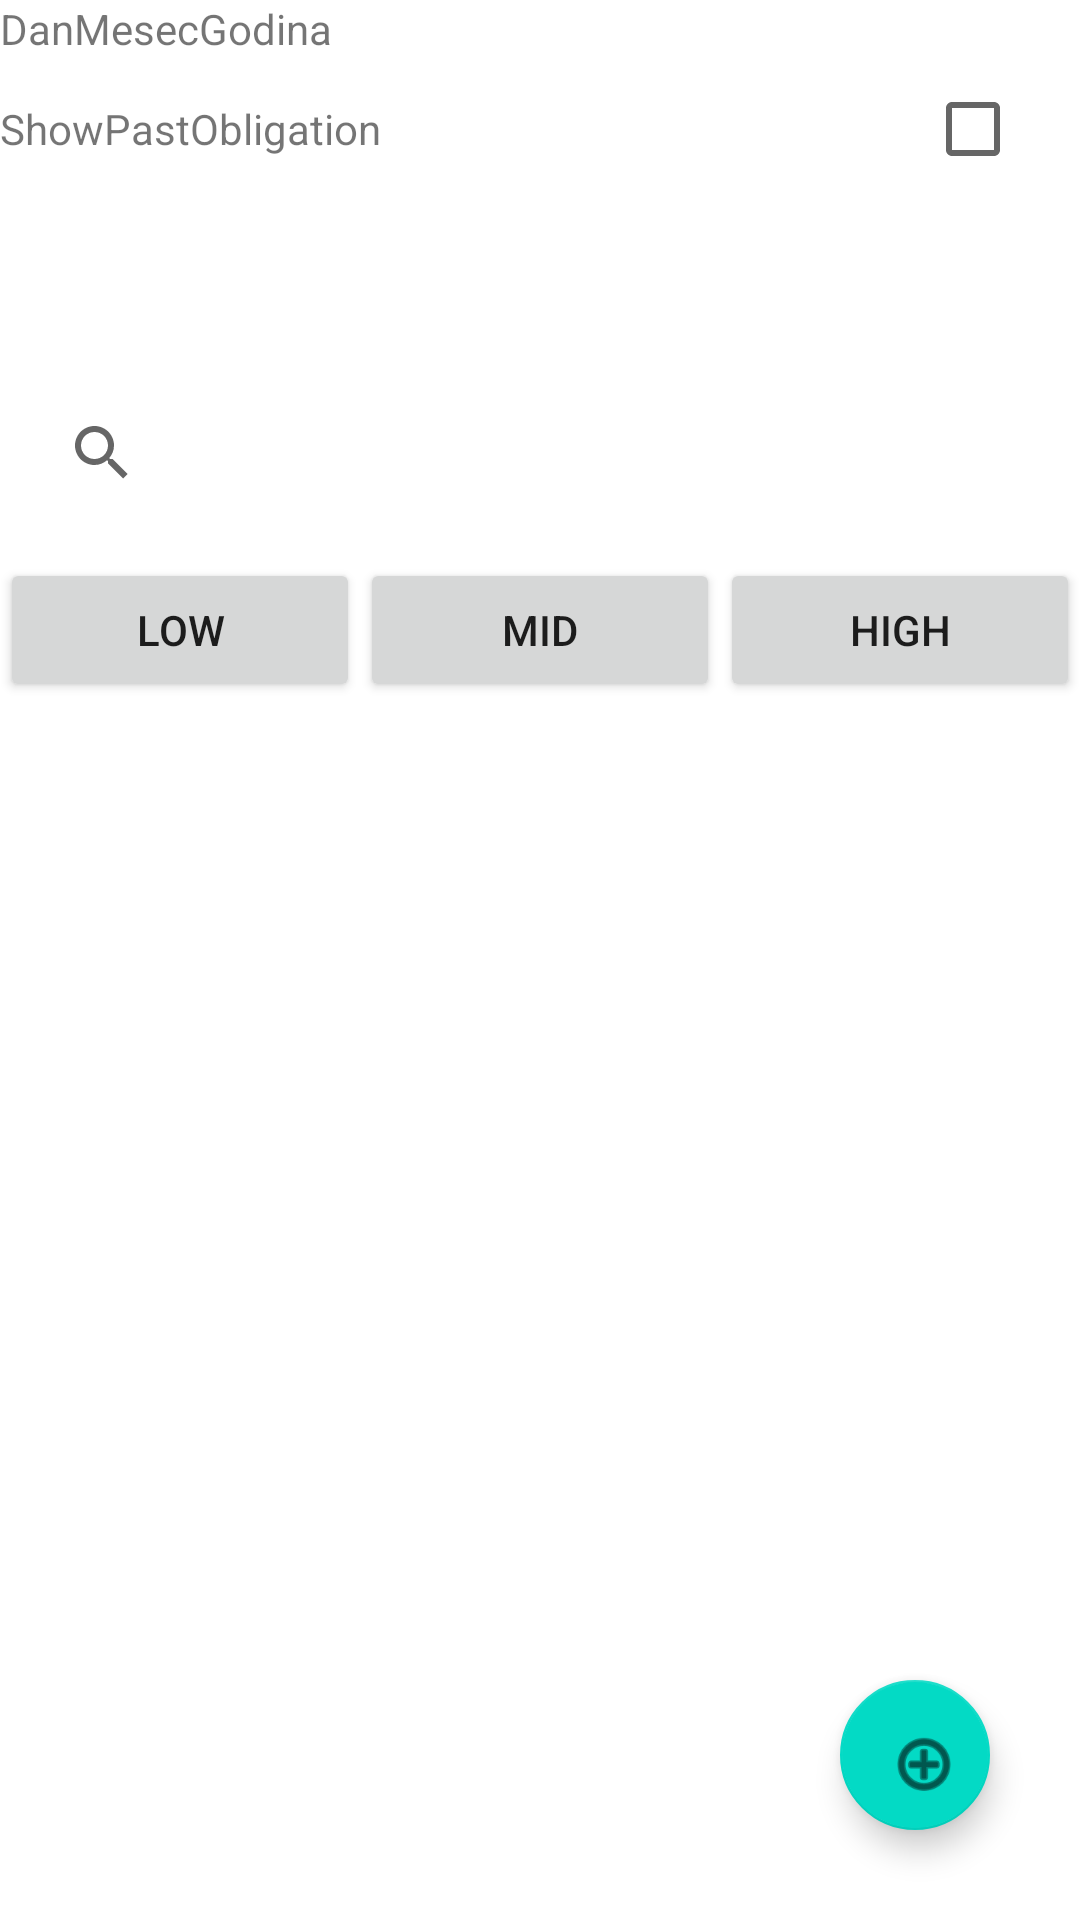

Android layout source for this screen:
<!-- AndroidManifest.xml: application theme Theme.Vezbe4 -->
<!-- res/layout/fragment_daily_plan.xml -->
<?xml version="1.0" encoding="utf-8"?>
<androidx.constraintlayout.widget.ConstraintLayout xmlns:android="http://schemas.android.com/apk/res/android"
    xmlns:app="http://schemas.android.com/apk/res-auto"
    android:orientation="vertical"
    android:layout_width="match_parent"
    android:id="@+id/dailyContainer"
    android:layout_height="match_parent">

    <LinearLayout
        android:layout_width="match_parent"
        android:layout_height="0dp"
        android:orientation="vertical"
        app:layout_constraintTop_toTopOf="parent"
        app:layout_constraintBottom_toBottomOf="parent">

        <TextView
            android:id="@+id/dayMonthYearTv"
            android:layout_width="match_parent"
            android:layout_height="wrap_content"
            android:text="DanMesecGodina" />


        <LinearLayout
            android:layout_width="match_parent"
            android:layout_height="97dp"
            android:orientation="horizontal">

            <TextView
                android:id="@+id/showPastObligationTv"
                android:layout_width="0dp"
                android:layout_height="wrap_content"
                android:layout_weight="6"
                android:text="ShowPastObligation" />

            <CheckBox
                android:id="@+id/checkBox"
                android:layout_width="0dp"
                android:layout_height="wrap_content"
                android:layout_weight="1" />


        </LinearLayout>

        <androidx.appcompat.widget.SearchView
            android:id="@+id/dailyObligationFilter"
            android:layout_width="match_parent"
            android:layout_height="50dp"
            android:ems="10"
            android:hint="Unesite zeljenu obavezu"
            android:text="Name"
            android:layout_margin="10dp"/>


        <LinearLayout
            android:layout_width="match_parent"
            android:layout_height="100dp"
            android:orientation="horizontal">

            <Button
                android:layout_width="0dp"
                android:layout_height="wrap_content"
                android:layout_weight="1"
                android:text="Low"
                android:id="@+id/lowSortButton"/>
            <Button
                android:layout_width="0dp"
                android:layout_height="wrap_content"
                android:layout_weight="1"
                android:text="Mid"
                android:id="@+id/midSortButton"/>
            <Button
                android:layout_width="0dp"
                android:layout_height="wrap_content"
                android:layout_weight="1"
                android:text="High"
                android:id="@+id/highSortButton"/>

        </LinearLayout>

        <androidx.recyclerview.widget.RecyclerView
            android:id="@+id/dailyPlanRecycler"
            android:layout_width="match_parent"
            android:layout_height="match_parent" />
    </LinearLayout>
    <com.google.android.material.floatingactionbutton.FloatingActionButton
        android:id="@+id/addFloatingButton"
        android:layout_width="50dp"
        android:layout_height="50dp"
        android:clickable="true"
        app:srcCompat="@android:drawable/ic_menu_add"
        app:layout_constraintBottom_toBottomOf="parent"
        app:layout_constraintEnd_toEndOf="parent"
        android:layout_margin="30dp"/>


</androidx.constraintlayout.widget.ConstraintLayout>
<!-- resources referenced by this layout -->
<resources>
  <style name="Theme.Vezbe4" parent="Theme.MaterialComponents.DayNight.DarkActionBar">
          
          <item name="colorPrimary">@color/purple_500</item>
          <item name="colorPrimaryVariant">@color/purple_700</item>
          <item name="colorOnPrimary">@color/white</item>
          
          <item name="colorSecondary">@color/teal_200</item>
          <item name="colorSecondaryVariant">@color/teal_700</item>
          <item name="colorOnSecondary">@color/black</item>
          
          <item name="android:statusBarColor" tools:targetApi="l">?attr/colorPrimaryVariant</item>
          
      </style>
  <color name="purple_500">#FF6200EE</color>
  <color name="purple_700">#FF3700B3</color>
  <color name="white">#FFFFFF</color>
  <color name="teal_200">#FF03DAC5</color>
  <color name="teal_700">#FF018786</color>
  <color name="black">#FF000000</color>
</resources>
